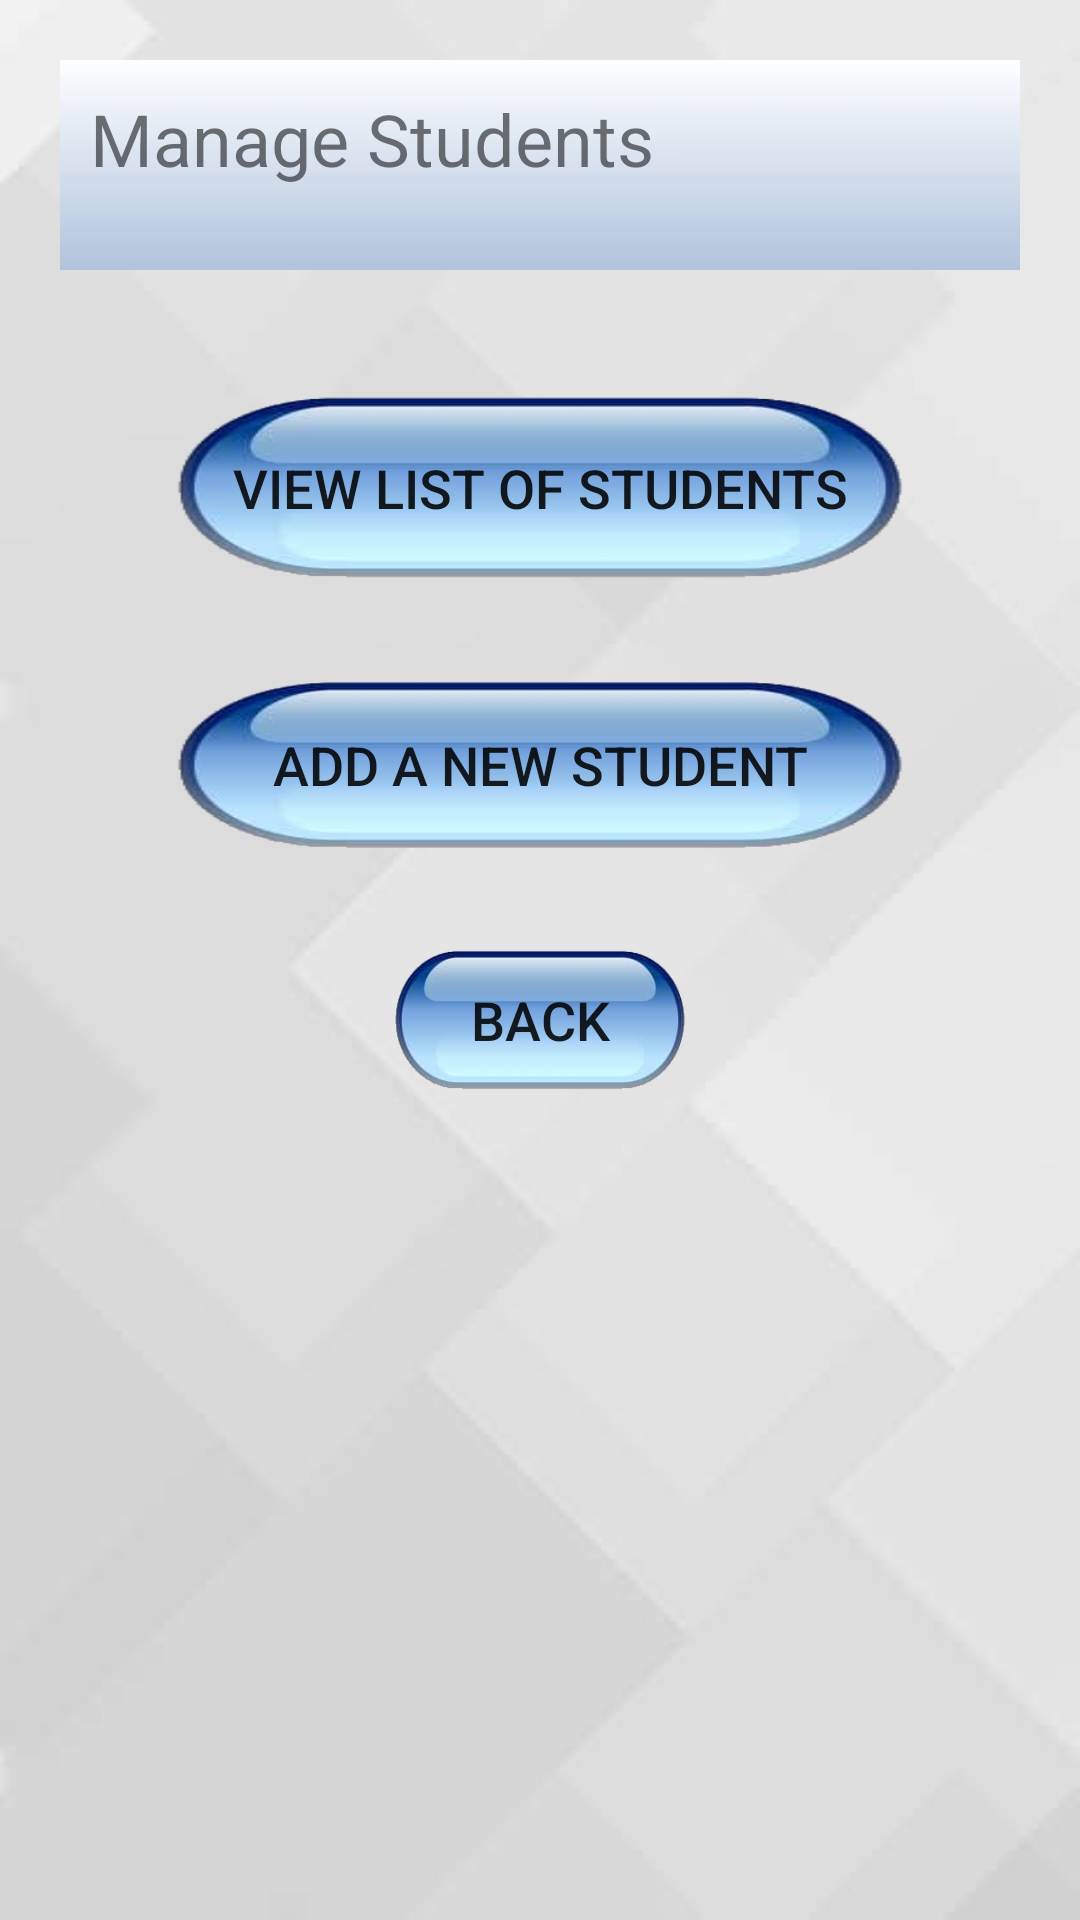

Reconstruct the res/layout file that produces this screen, plus the resources it refers to.
<!-- AndroidManifest.xml: application theme AppTheme -->
<!-- res/layout/activity_class.xml -->
<?xml version="1.0" encoding="utf-8"?>
<LinearLayout xmlns:android="http://schemas.android.com/apk/res/android"
    xmlns:app="http://schemas.android.com/apk/res-auto"
    xmlns:tools="http://schemas.android.com/tools"
    android:layout_width="match_parent"
    android:layout_height="match_parent"
    android:background="@drawable/bg"
    android:orientation="vertical"
    android:padding="20dp"
    tools:context=".Teacher.ClassActivity">

    <TextView
        android:id="@+id/add_user_txtview5"
        android:layout_width="match_parent"
        android:layout_height="70dp"
        android:layout_marginBottom="10dp"
        android:background="@drawable/header"
        android:padding="10dp"
        android:text="Manage Students"
        android:textAppearance="@android:style/TextAppearance.Material.Small"
        android:textSize="24sp" />

    <Button
        android:id="@+id/student_list_btn"
        android:layout_width="250dp"
        android:layout_height="65dp"
        android:layout_gravity="center"
        android:layout_marginTop="30dp"
        android:background="@drawable/button"
        android:onClick="toSelectAtoJActivity"
        android:text="VIEW LIST OF STUDENTS"
        android:textSize="18sp" />

    <Button
        android:id="@+id/add_student_btn"
        android:layout_width="250dp"
        android:layout_height="60dp"
        android:layout_gravity="center"
        android:layout_marginTop="30dp"
        android:background="@drawable/button"
        android:contentDescription="This level contains letter A to J."
        android:text="ADD A NEW STUDENT"
        android:textSize="18sp" />

    <Button
        android:id="@+id/menu2_back_btn"
        android:layout_width="match_parent"
        android:layout_height="50dp"
        android:layout_marginLeft="110dp"
        android:layout_marginRight="110dp"
        android:layout_marginTop="30dp"
        android:background="@drawable/button"
        android:contentDescription="."
        android:onClick="toSelectLevelActivity"
        android:text="@string/btn_back"
        android:textSize="18sp" />
</LinearLayout>
<!-- resources referenced by this layout -->
<resources>
  <!-- drawable bg: png bitmap (drawable-hdpi, 17670 bytes) -->
  <!-- drawable button: png bitmap (drawable-hdpi, 25270 bytes) -->
  <!-- drawable header: jpg bitmap (drawable-hdpi, 1937 bytes) -->
  <string name="btn_back">Back</string>
  <style name="AppTheme" parent="Theme.AppCompat.Light.NoActionBar">
          
          <item name="colorPrimary">@color/colorPrimary</item>
          <item name="colorPrimaryDark">@color/colorPrimaryDark</item>
          <item name="colorAccent">@color/colorAccent</item>
          <item name="android:background">#c0bfbf</item>
      </style>
  <color name="colorPrimary">#3F51B5</color>
  <color name="colorPrimaryDark">#303F9F</color>
  <color name="colorAccent">#FF4081</color>
</resources>
